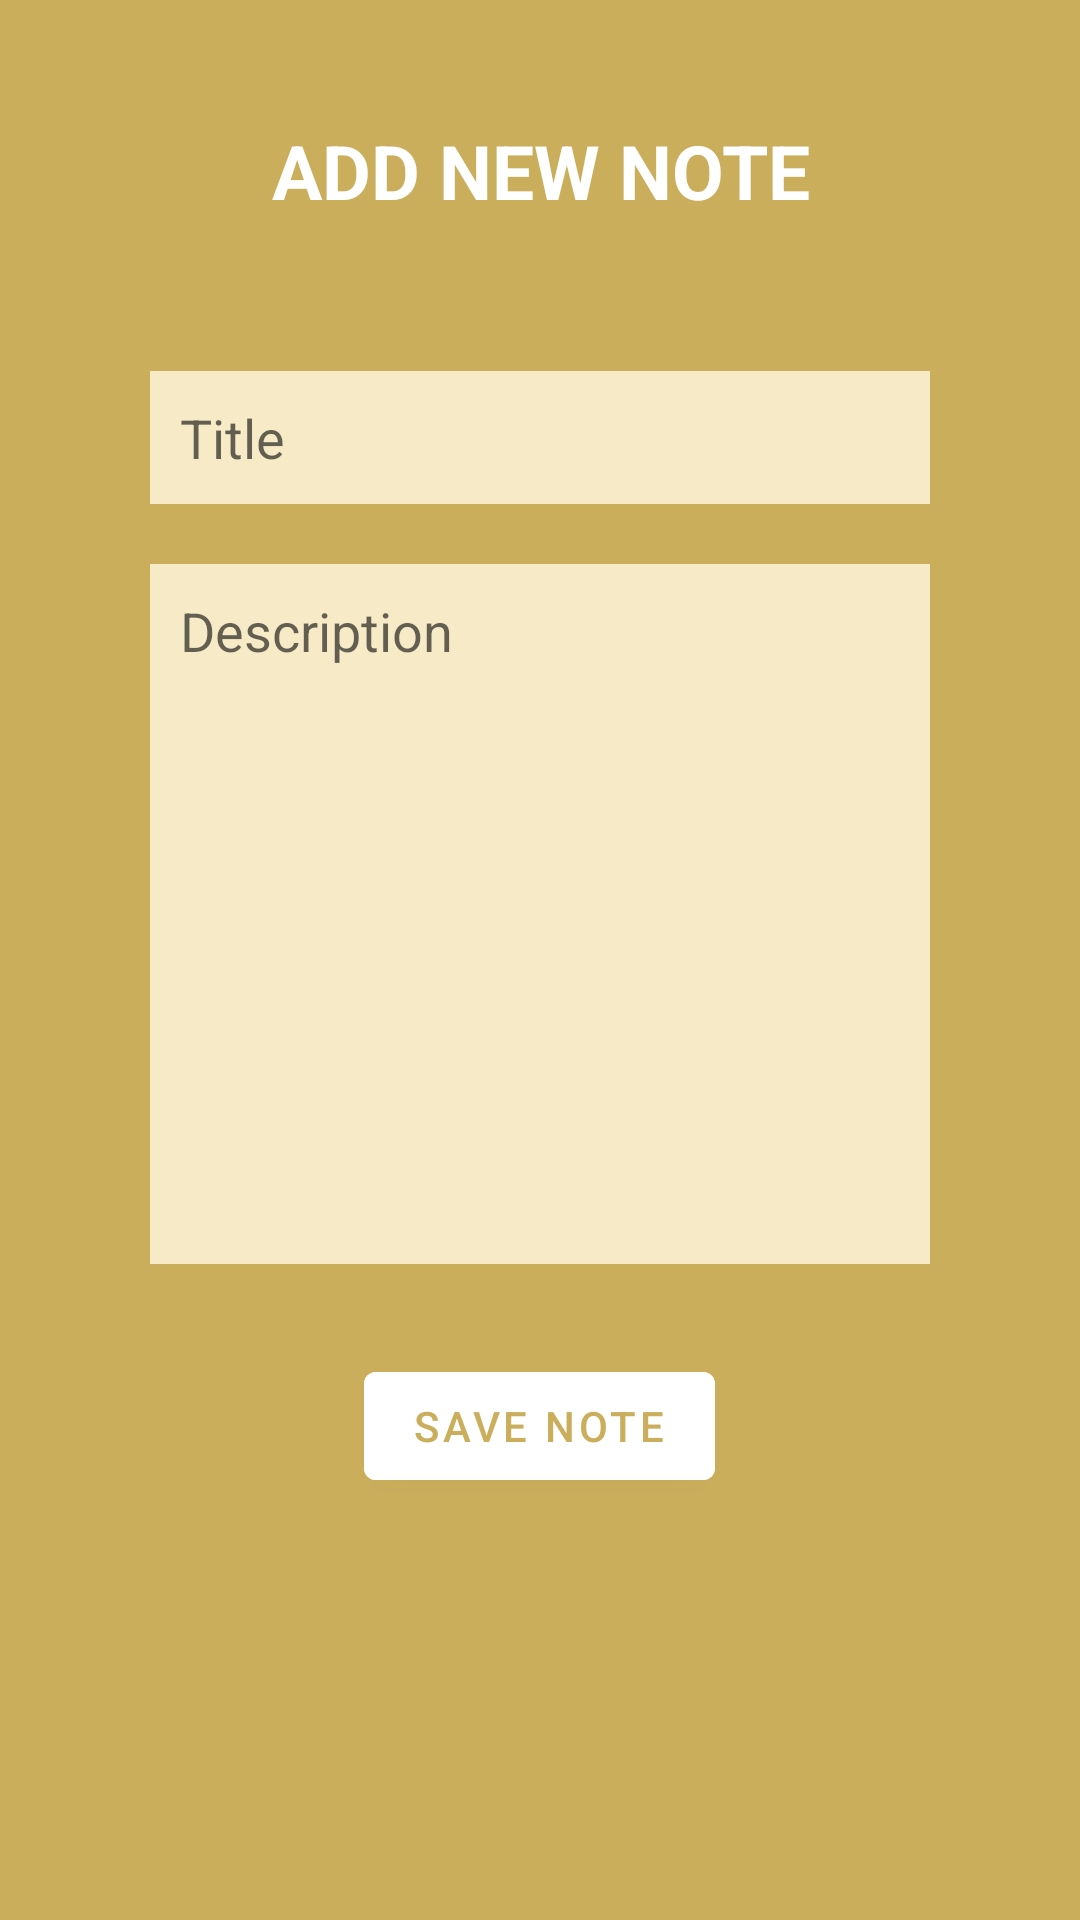

This screen was rendered from an Android layout file. Write that file and the resources it references.
<!-- AndroidManifest.xml: application theme Theme.NoteProject -->
<!-- res/layout/activity_add_note.xml -->
<?xml version="1.0" encoding="utf-8"?>
<LinearLayout xmlns:android="http://schemas.android.com/apk/res/android"
    xmlns:app="http://schemas.android.com/apk/res-auto"
    xmlns:tools="http://schemas.android.com/tools"
    android:layout_width="match_parent"
    android:layout_height="match_parent"
    android:orientation="vertical"
    android:background="#CAAE5C"
    android:padding="20dp"
    tools:context=".addNoteActivity">

    <TextView
        android:layout_width="match_parent"
        android:layout_height="wrap_content"
        android:id="@+id/titletextview"
        android:text="ADD NEW NOTE"
        android:textColor="@color/white"
        android:textStyle="bold"
        android:textSize="25dp"
        android:gravity="center"
        android:layout_margin="20dp"
        />


    <LinearLayout
        android:layout_width="match_parent"
        android:layout_height="wrap_content"
        android:layout_margin="10dp"
        android:background="@drawable/rounder_corner"
        android:orientation="vertical"
        android:padding="10dp">

        <EditText
            android:id="@+id/titleinput"
            android:layout_width="match_parent"
            android:layout_height="wrap_content"
            android:layout_margin="10dp"
            android:background="#E3FDF3D5"
            android:hint="Title"
            android:padding="10dp" />


        <EditText
            android:id="@+id/descriptioninput"
            android:layout_width="match_parent"
            android:layout_height="wrap_content"
            android:layout_margin="10dp"
            android:background="#E3FDF3D5"
            android:gravity="top"
            android:hint="Description"
            android:lines="10"
            android:padding="10dp" />


    </LinearLayout>

    <com.google.android.material.button.MaterialButton
        android:layout_width="wrap_content"
        android:layout_height="wrap_content"
        android:id="@+id/savrbtn"
        android:backgroundTint="@color/white"
        android:text="SAVE NOTE"
        android:textColor="#CAAE5C"
        android:layout_gravity="center"/>

</LinearLayout>
<!-- resources referenced by this layout -->
<resources>
  <style name="Theme.NoteProject" parent="Theme.MaterialComponents.DayNight.NoActionBar">
          
          <item name="colorPrimary">@color/purple_500</item>
          <item name="colorPrimaryVariant">@color/purple_700</item>
          <item name="colorOnPrimary">@color/white</item>
          
          <item name="colorSecondary">@color/teal_200</item>
          <item name="colorSecondaryVariant">@color/teal_700</item>
          <item name="colorOnSecondary">@color/black</item>
          
          <item name="android:statusBarColor">?attr/colorPrimaryVariant</item>
          
      </style>
  <!-- not gathered from this repository: default colours our renderer supplied (Android Studio template values) -->
  <color name="purple_500">#FF6200EE</color>
  <color name="purple_700">#FF3700B3</color>
  <color name="teal_200">#FF03DAC5</color>
  <color name="teal_700">#FF018786</color>
  <color name="black">#FF000000</color>
  <color name="white">#FFFFFFFF</color>
</resources>
